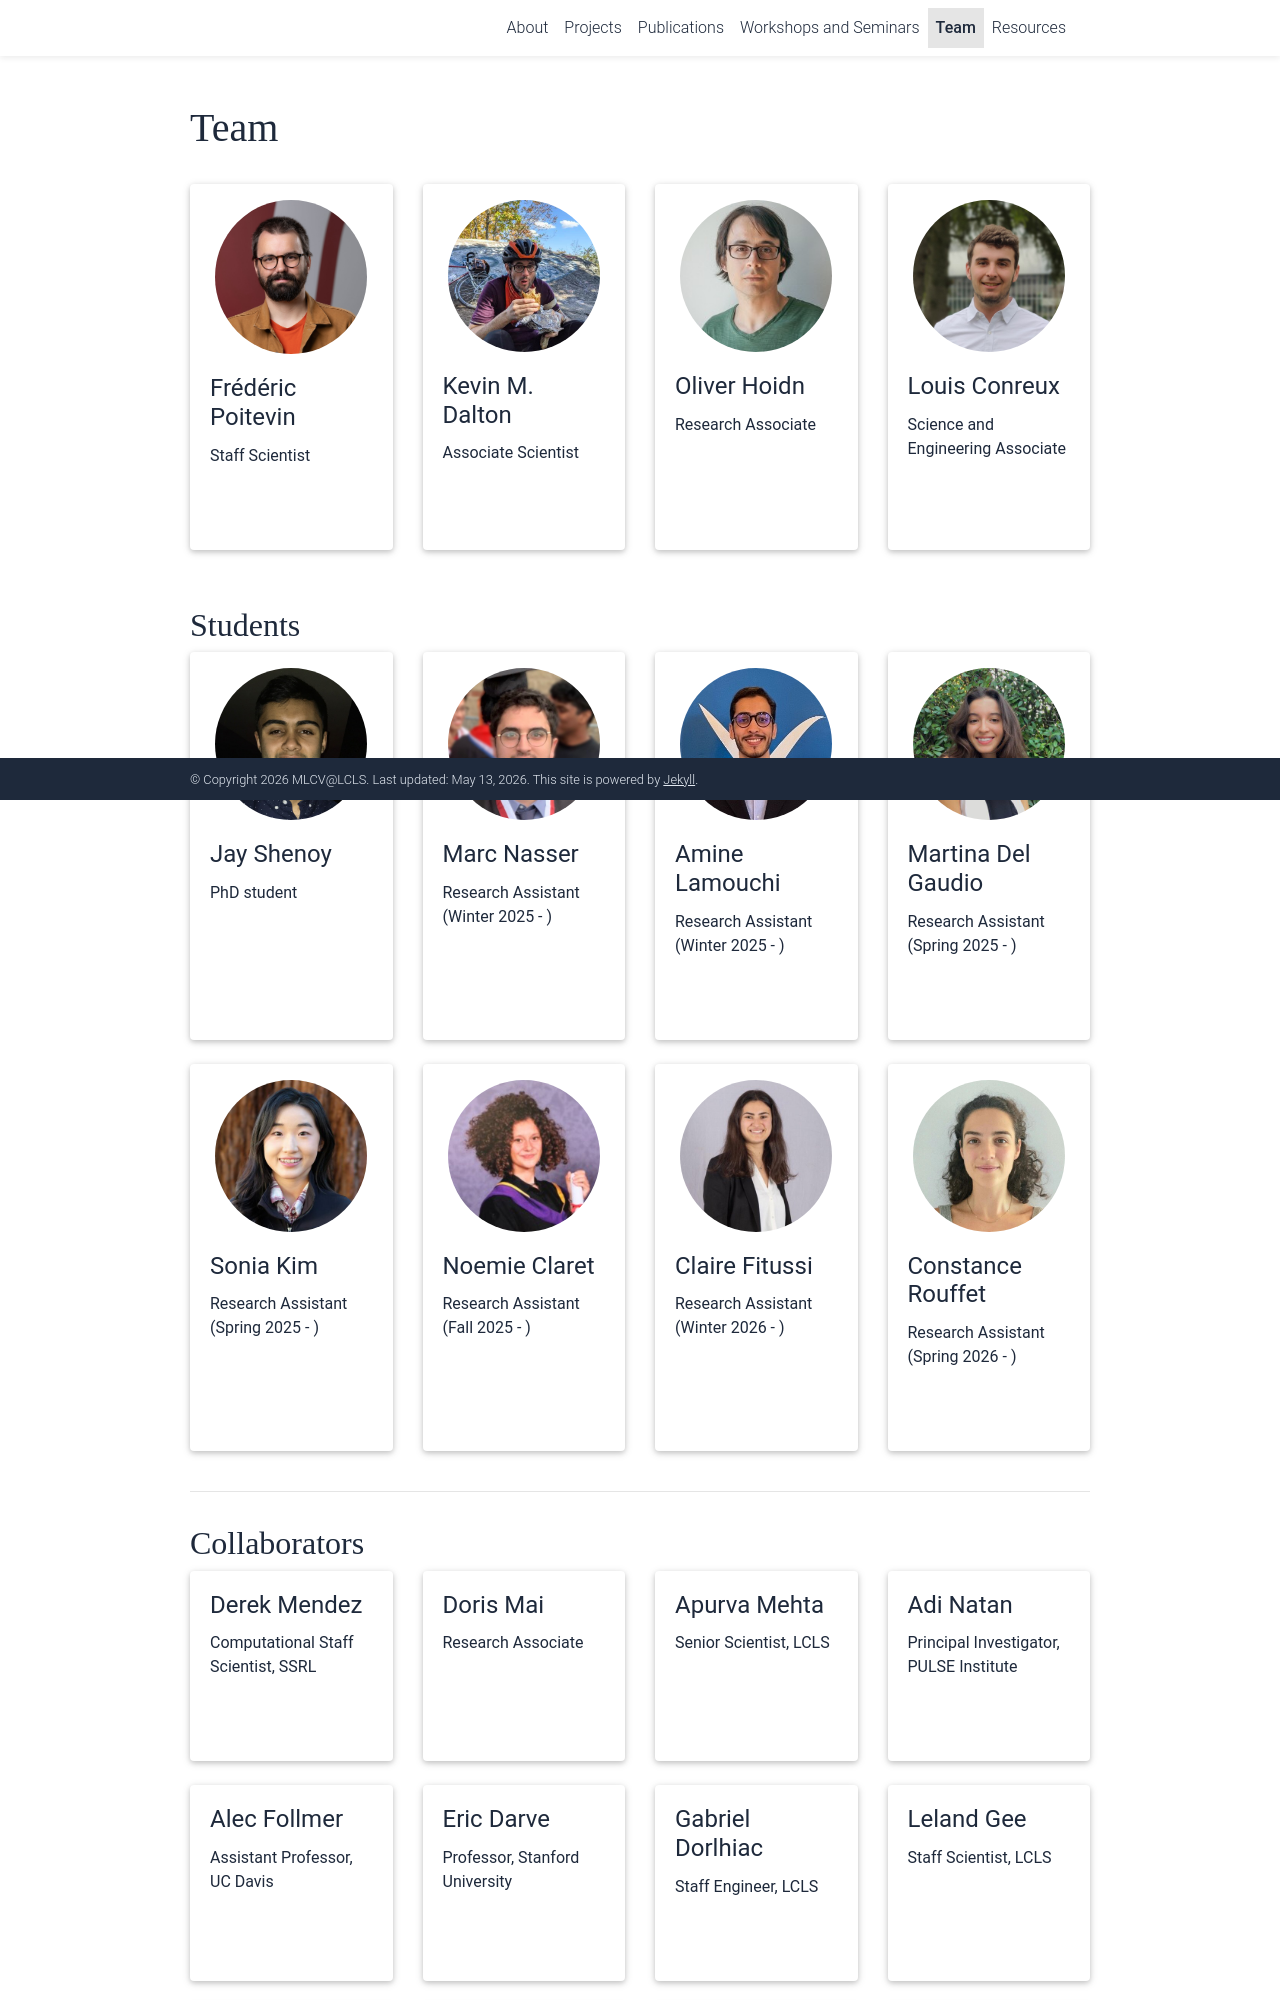

repository: lcls-mlcv/lcls-mlcv.github.io · page: team/index.html · generator: jekyll

---
layout: page
permalink: /team/
title: Team
description:
nav: true
nav_order: 4
---

<div class="projects">
  <div class="row row-cols-1 row-cols-md-4">
    {% for person in site.data.members %}
      {% include team.liquid %}
    {% endfor %}
  </div>
</div>

{% if site.data.students %}
